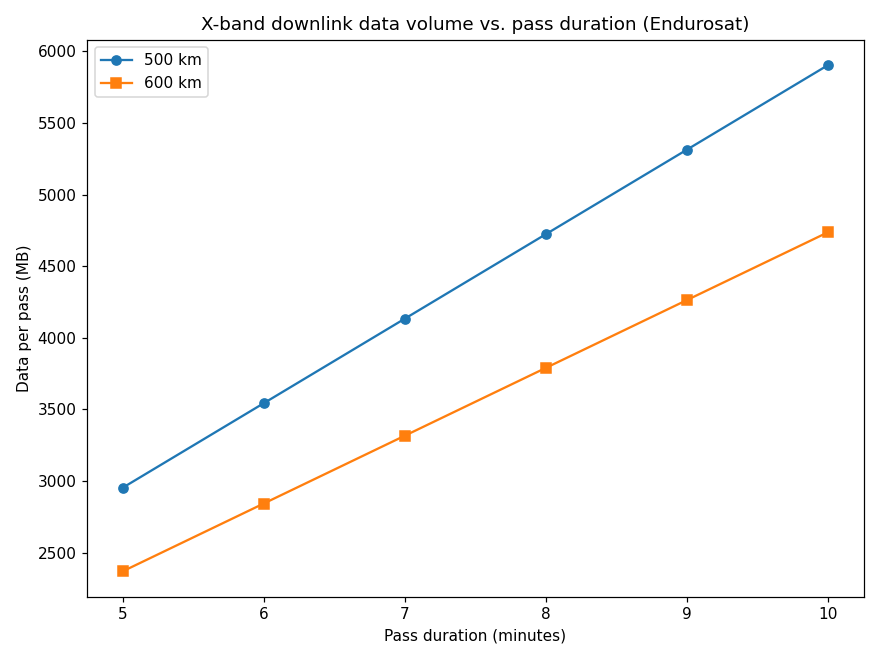

Values plotted in this chart, from the file beside it:
Pass (min), MB (no losses), 500 km (MB), 600 km (MB)
5, 3338, 2953, 2369
6, 4005, 3543, 2843
7, 4672, 4134, 3317
8, 5340, 4724, 3791
9, 6008, 5315, 4264
10, 6675, 5906, 4738
